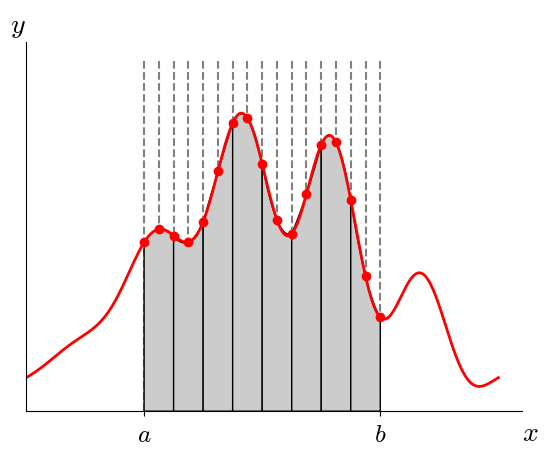

Here is the Python script that generated this plot:
import numpy as np
import matplotlib as mpl
import matplotlib.pyplot as plt
from matplotlib.patches import Polygon

mpl.rcParams['mathtext.fontset'] = 'cm'
mpl.rcParams['mathtext.rm'] = 'serif'


def f(x):
    """ the function we are integrating """
    #return 1.0 + x*0.25*np.sin(np.pi*x)
    return (1.0 + x*0.25*np.sin(5*np.pi*x)) * np.exp(-(x - 1.0)**2/0.5)


plt.rcParams.update({'xtick.labelsize': 18,
                     'ytick.labelsize': 18,
                     'font.size': 18})



def plot_base(xp, fp, xfine, a, b, label_mid=False):

    fmax = fp.max()

    for xl in xp:
        plt.plot([xl,xl], [0.0, 1.2*fmax], ls="--", color="0.5", zorder=-1)

    plt.scatter(xp, fp, marker="o", color="r", zorder=100)

    plt.figtext(0.9, 0.05, '$x$', fontsize=20)
    plt.figtext(0.1, 0.9, '$y$', fontsize=20)

    ax = plt.gca()

    ax.spines['right'].set_visible(False)
    ax.spines['top'].set_visible(False)
    ax.xaxis.set_ticks_position('bottom')

    if label_mid:
        ax.set_xticks((a, (a+b)/2, b))
        ax.set_xticklabels(('$a$', r'$\frac{(a+b)}{2}$', '$b$'))
    else:
        ax.set_xticks((a, b))
        ax.set_xticklabels(('$a$', '$b$'))

    ax.set_yticks([])

    plt.plot(xfine, f(xfine), "r", linewidth=2)

    plt.xlim(np.min(xfine), 1.05*np.max(xfine))
    plt.ylim(ymin = 0)



def rectangle(xp, fp, a, b):

    ax = plt.gca()

    integral = 0.0

    for n in range(len(xp)-1):

        xl = xp[n]
        xr = xp[n+1]

        fl = fp[n]

        # shade region
        verts = [(xl, 0), (xl, fl), (xr, fl), (xr, 0)]
        ax.add_patch(Polygon(verts, facecolor="0.8", edgecolor="k"))

        # and bonus! actually compute the integral in this approximation
        integral += (xr - xl) * fl

    return integral


def trapezoid(xp, fp, a, b):

    ax = plt.gca()

    integral = 0.0

    for n in range(len(xp)-1):

        xl = xp[n]
        xr = xp[n+1]

        # shade region
        fl = f(xl)
        fr = f(xr)

        verts = [(xl, 0), (xl, fl), (xr, fr), (xr, 0)]
        ax.add_patch(Polygon(verts, facecolor="0.8", edgecolor="k"))

        integral += 0.5 * (xr - xl) * (fl + fr)

    return integral

def simpsons(xp, fp, a, b):

    ax = plt.gca()

    integral = 0.0

    for n in range(0, len(xp)-1, 2):

        # we need to handle the 1 bin case specially

        if len(xp) == 2:

            xl = xp[0]
            xr = xp[1]
            xm = 0.5 * (xl + xr)

            f0 = f(xl)
            f1 = f(xm)
            f2 = f(xr)

        else:
            f0 = fp[n]
            f1 = fp[n+1]
            f2 = fp[n+2]

            xl = xp[n]
            xr = xp[n+2]

        delta = 0.5*(xr - xl)

        A = (f0 - 2*f1 + f2)/(2*delta**2)
        B = -(f2 - 4*f1 + 3*f0)/(2*delta)
        C = f0

        xsimp = np.linspace(xl, xr, 100)
        fsimp = A * (xsimp - xl)**2  + B * (xsimp - xl) + C

        simpvert = list(zip(xsimp, fsimp))

        verts = [(xl, 0)] + simpvert + [(xr, 0)]
        ax.add_patch(Polygon(verts, facecolor="0.8", edgecolor="k"))

        integral += (xr - xl) / 6.0 * (f0 + 4 * f1 + f2)

    return integral

def main():

    N_fine = 200

    # the number of bins to divide [a, b]
    N_bins = 16

    xmin = 0.5
    xmax = 1.5

    dx_extra  = 0.5

    # add a bin on each end of the domain outside of the integral
    xmin_plot = xmin - dx_extra
    xmax_plot = xmax + dx_extra

    xfine = np.linspace(xmin_plot, xmax_plot, N_fine+2)

    xp = np.linspace(xmin, xmax, N_bins+1)

    # integral range
    a = xmin
    b = xmax

    # function points
    fp = f(xp)


    # rectangle method

    plt.clf()

    plot_base(xp, fp, xfine, a, b)
    I_r = rectangle(xp, fp, a, b)

    plt.savefig(f"rectangle_N{N_bins}.png", bbox_inches="tight")

    # trapezoid method

    plt.clf()

    plot_base(xp, fp, xfine, a, b)
    I_t = trapezoid(xp, fp, a, b)

    plt.savefig(f"trapezoid_N{N_bins}.png", bbox_inches="tight")


    # simpsons method

    plt.clf()

    xp_tmp = list(xp)
    fp_tmp = list(fp)
    label_mid = False

    # if N_bins is 1, we need an extra point for Simpsons
    if N_bins == 1:
        xp_tmp.append((a + b)/2)
        fp_tmp.append(f((a + b)/2))
        label_mid = True

    plot_base(np.array(xp_tmp), np.array(fp_tmp), xfine, a, b,
              label_mid=label_mid)


    I_s = simpsons(xp, fp, a, b)

    plt.savefig(f"simpsons_N{N_bins}.png", bbox_inches="tight")

    print(f"integral approximations: {I_r}, {I_t}, {I_s}")

if __name__ == "__main__":
    main()



